Photos from the image-classification dataset "gemstone" in the GitHub repository minh-me/train-model. Its 87 classes are: alexandrite, almandine, amazonite, amber, amethyst, ametrine, andalusite, andradite, aquamarine, green aventurine, yellow aventurine, benitoite, golden beryl, bixbite, bloodstone, blue lace agate, carnelian, cats eye, chalcedony, blue chalcedony, chrome diopside, chrysoberyl, chrysocolla, chrysoprase, citrine, coral, danburite, diamond, diaspore, dumortierite, emerald, fluorite, red garnet, goshenite, grossular, hessonite, hiddenite, iolite, jade, jasper, kunzite, kyanite, labradorite, lapis lazuli, larimar, malachite, moonstone, morganite, black onyx, green onyx, red onyx, opal, pearl, peridot, prehnite, pyrite, pyrope, beer quartz, lemon quartz, rose quartz, rutilated quartz, smoky quartz, rhodochrosite, rhodolite, rhodonite, ruby, blue sapphire, pink sapphire, purple sapphire, yellow sapphire, scapolite, serpentine, sodalite, spessartite, sphene, spinel, spodumene, sunstone, tanzanite, tigers eye, topaz, tourmaline, tsavorite, turquoise, variscite, zircon, zoisite.

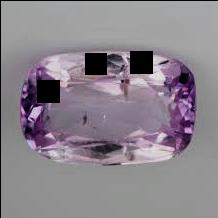
Label: kunzite

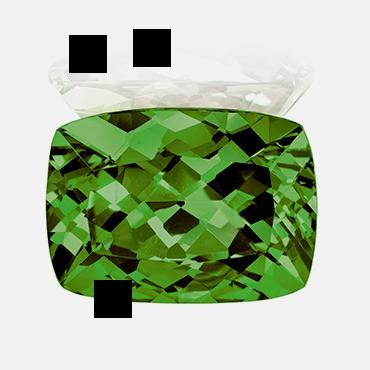
Label: tsavorite

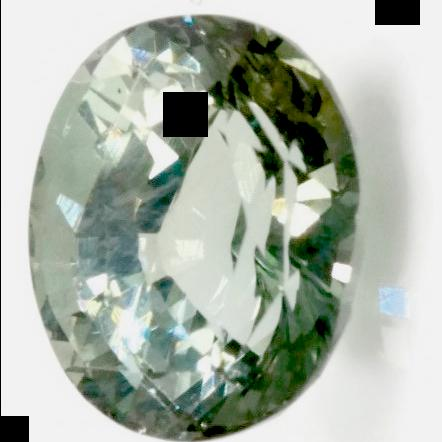
Label: alexandrite

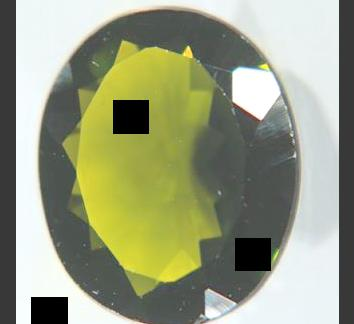
Label: chrome diopside

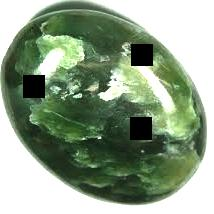
Label: jade

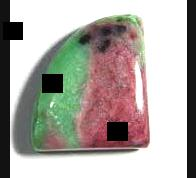
Label: zoisite
